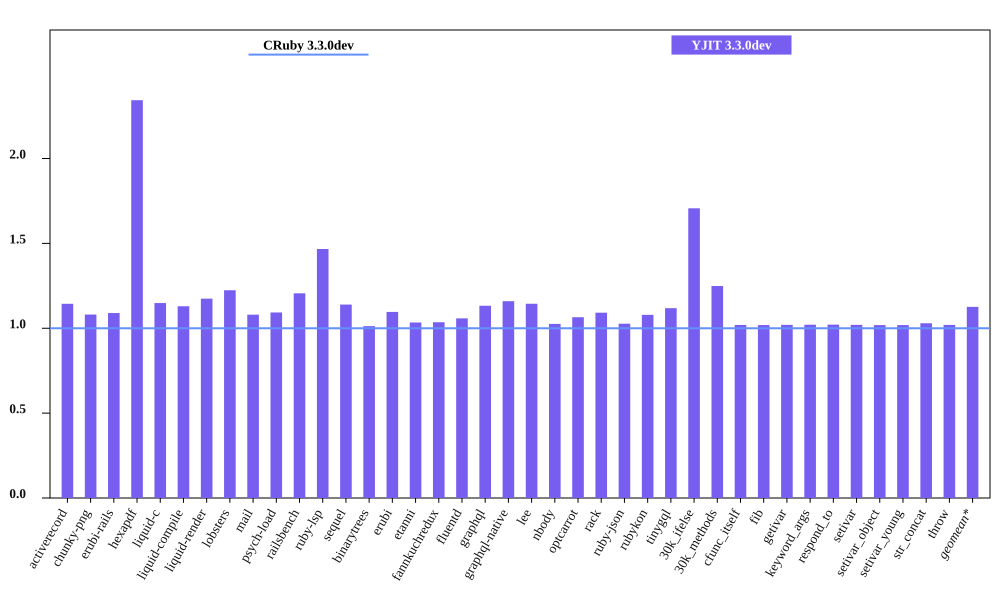

Data behind this chart, as committed beside it:
bench, CRuby 3.3.0dev mem (MiB), YJIT 3.3.0dev mem (MiB), Inline Code, Outlined Code, YJIT Mem overhead
activerecord, 41.03, 46.94, 2, 1
chunky-png, 48.54, 52.46, 1, 1
erubi-rails, 83.54, 91.03, 3, 3
hexapdf, 122.8, 287.8, 3, 2
liquid-c, 27.83, 31.96, 1, 1
liquid-compile, 23.59, 26.65, 1, 1
liquid-render, 25.55, 30.01, 1, 1
lobsters, 265.6, 325, 12, 10
mail, 37.79, 40.82, 2, 1
psych-load, 24.2, 26.45, 1, 1
railsbench, 80.36, 96.91, 4, 4
ruby-lsp, 86.19, 126.4, 9, 8
sequel, 28.99, 33.04, 1, 1
binarytrees, 17.15, 17.36, 1, 1
erubi, 21.08, 23.11, 1, 1
etanni, 14.52, 15.01, 1, 1
fannkuchredux, 11.45, 11.86, 1, 1
fluentd, 613.2, 649, 1, 1
graphql, 30.29, 34.3, 1, 1
graphql-native, 27.58, 31.98, 1, 1
lee, 25.54, 29.22, 1, 1
nbody, 11.41, 11.7, 1, 1
optcarrot, 48.24, 51.37, 1, 1
rack, 21.52, 23.49, 1, 1
ruby-json, 12.67, 13.01, 1, 1
rubykon, 37.42, 40.38, 1, 1
tinygql, 19.58, 21.9, 1, 1
30k_ifelse, 51.71, 88.25, 8, 7
30k_methods, 41.66, 52.03, 3, 3
cfunc_itself, 11.44, 11.66, 1, 1
fib, 11.44, 11.65, 1, 1
getivar, 11.5, 11.73, 1, 1
keyword_args, 11.44, 11.68, 1, 1
respond_to, 11.52, 11.76, 1, 1
setivar, 11.5, 11.73, 1, 1
setivar_object, 11.44, 11.65, 1, 1
setivar_young, 11.45, 11.66, 1, 1
str_concat, 37.46, 38.57, 1, 1
throw, 11.5, 11.73, 1, 1
